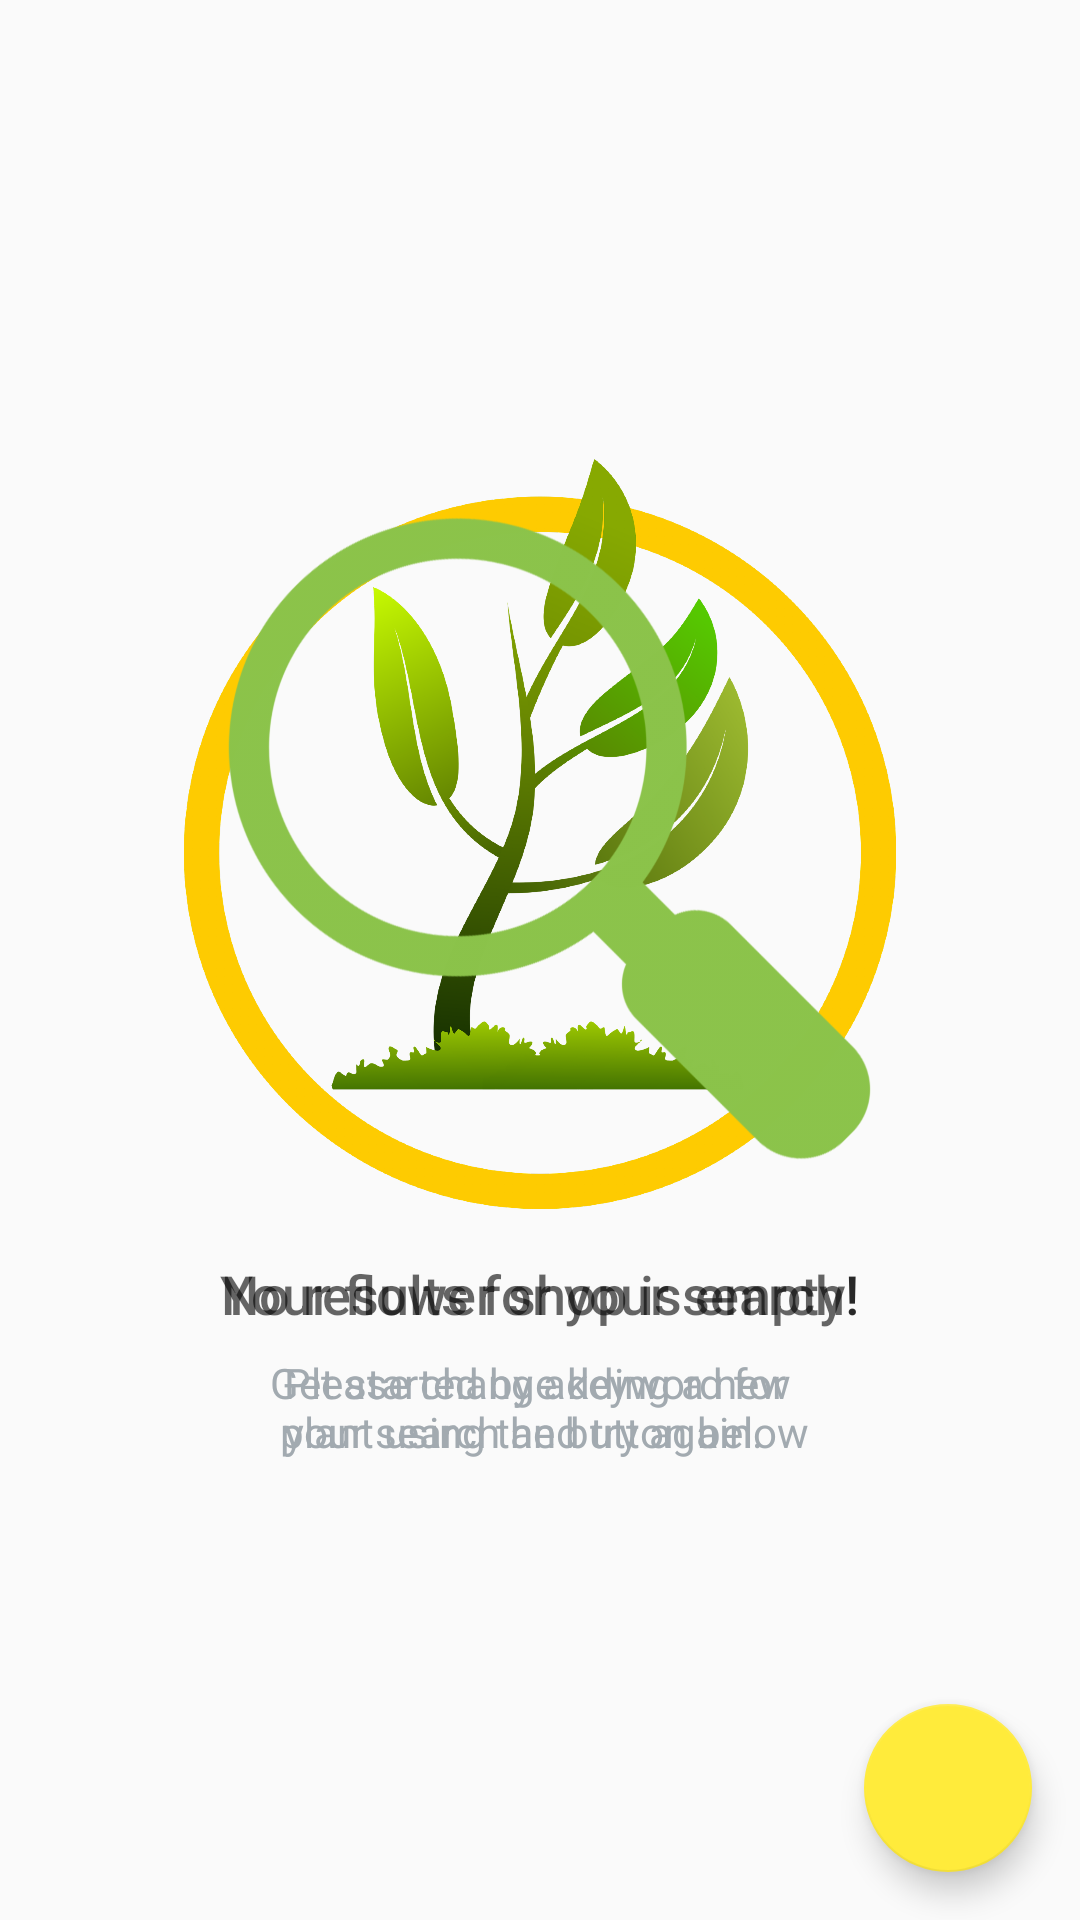

Reconstruct the res/layout file that produces this screen, plus the resources it refers to.
<!-- AndroidManifest.xml: application theme AppTheme -->
<!-- res/layout/activity_catalog.xml -->
<RelativeLayout
    xmlns:android="http://schemas.android.com/apk/res/android"
    xmlns:tools="http://schemas.android.com/tools"
    android:layout_width="match_parent"
    android:layout_height="match_parent"
    tools:context=".CatalogActivity">

    <ListView
        android:id="@+id/list"
        android:layout_width="match_parent"
        android:layout_height="match_parent" />

    
    <RelativeLayout
        android:id="@+id/empty_view"
        android:layout_width="wrap_content"
        android:layout_height="wrap_content"
        android:layout_centerInParent="true">

        <ImageView
            android:id="@+id/empty_shop_image"
            android:src="@drawable/ic_empty_shop"
            tools:ignore="ContentDescription"
            style="@style/catalog_image_view_empty_shop" />

        <TextView
            android:id="@+id/empty_title_text"
            android:text="@string/empty_view_title_text"
            tools:targetApi="jelly_bean"
            style="@style/catalog_text_view_empty_shop_first_string" />

        <TextView
            android:id="@+id/empty_subtitle_text"
            android:text="@string/empty_view_subtitle_text"
            tools:targetApi="jelly_bean"
            style="@style/catalog_text_view_empty_shop_second_string" />
    </RelativeLayout>

    
    <RelativeLayout
        android:id="@+id/empty_search_view"
        android:layout_width="wrap_content"
        android:layout_height="wrap_content"
        android:layout_centerInParent="true">

        <ImageView
            android:id="@+id/empty_search_image"
            android:src="@drawable/ic_empty_search"
            style="@style/catalog_image_view_empty_shop"
            android:tint="@color/colorPrimary"
            tools:ignore="ContentDescription" />

        <TextView
            android:id="@+id/empty_search_title_text"
            android:text="@string/empty_search_view_title_text"
            tools:targetApi="jelly_bean"
            android:layout_below="@+id/empty_search_image"
            style="@style/catalog_text_view_empty_shop_first_string" />

        <TextView
            android:id="@+id/empty_search_subtitle_text"
            android:layout_below="@+id/empty_search_title_text"
            android:text="@string/empty_search_view_subtitle_text"
            tools:targetApi="jelly_bean"
            style="@style/catalog_text_view_empty_shop_second_string" />
    </RelativeLayout>

    
    <android.support.design.widget.FloatingActionButton
        android:id="@+id/fab"
        android:src="@drawable/ic_fab_add_button"
        tools:ignore="RtlHardcoded"
        style="@style/catalog_fab_button" />
</RelativeLayout>
<!-- resources referenced by this layout -->
<resources>
  <color name="colorPrimary">#8BC34A</color>
  <!-- drawable ic_empty_search: png bitmap (drawable-hdpi, 48714 bytes) -->
  <!-- drawable ic_empty_shop: png bitmap (drawable-hdpi, 268033 bytes) -->
  <string name="empty_search_view_subtitle_text">Please change keyword for \nyour search and try again.</string>
  <string name="empty_search_view_title_text">No results for your search!</string>
  <string name="empty_view_subtitle_text">Get started by adding a new\n plant using the button below</string>
  <string name="empty_view_title_text" tools:ignore="TypographyEllipsis">Your flower shop is empty!</string>
  <style name="catalog_fab_button">
          <item name="android:layout_width">wrap_content</item>
          <item name="android:layout_height">wrap_content</item>
          <item name="android:layout_alignParentBottom">true</item>
          <item name="android:layout_alignParentRight">true</item>
          <item name="android:layout_margin">@dimen/activity_margin</item>
      </style>
  <style name="catalog_image_view_empty_shop">
          <item name="android:layout_width">250dp</item>
          <item name="android:layout_height">250dp</item>
          <item name="android:layout_centerHorizontal">true</item>
      </style>
  <style name="catalog_text_view_empty_shop_first_string">
          <item name="android:layout_width">wrap_content</item>
          <item name="android:layout_height">wrap_content</item>
          <item name="android:layout_below">@+id/empty_shop_image</item>
          <item name="android:layout_centerHorizontal">true</item>
          <item name="android:fontFamily" tools:ignore="NewApi">sans-serif-medium</item>
          <item name="android:paddingTop">@dimen/activity_margin</item>
          <item name="android:textAppearance">?android:textAppearanceMedium</item>
      </style>
  <style name="catalog_text_view_empty_shop_second_string">
          <item name="android:layout_width">wrap_content</item>
          <item name="android:layout_height">wrap_content</item>
          <item name="android:layout_below">@+id/empty_title_text</item>
          <item name="android:layout_centerHorizontal">true</item>
          <item name="android:fontFamily" tools:ignore="NewApi">sans-serif</item>
          <item name="android:paddingTop">@dimen/activity_padding</item>
          <item name="android:textAppearance">?android:textAppearanceSmall</item>
          <item name="android:textColor">@color/secondary_text</item>
      </style>
  <style name="AppTheme" parent="Theme.AppCompat.Light.DarkActionBar">
          
          <item name="colorPrimary">@color/colorPrimary</item>
          <item name="colorPrimaryDark">@color/colorPrimaryDark</item>
          <item name="colorAccent">@color/colorAccent</item>
      </style>
  <dimen name="activity_margin">16dp</dimen>
  <dimen name="activity_padding">8dp</dimen>
  <color name="secondary_text">#A2AAB0</color>
  <color name="colorPrimaryDark">#689F38</color>
  <color name="colorAccent">#FFEB3B</color>
</resources>
